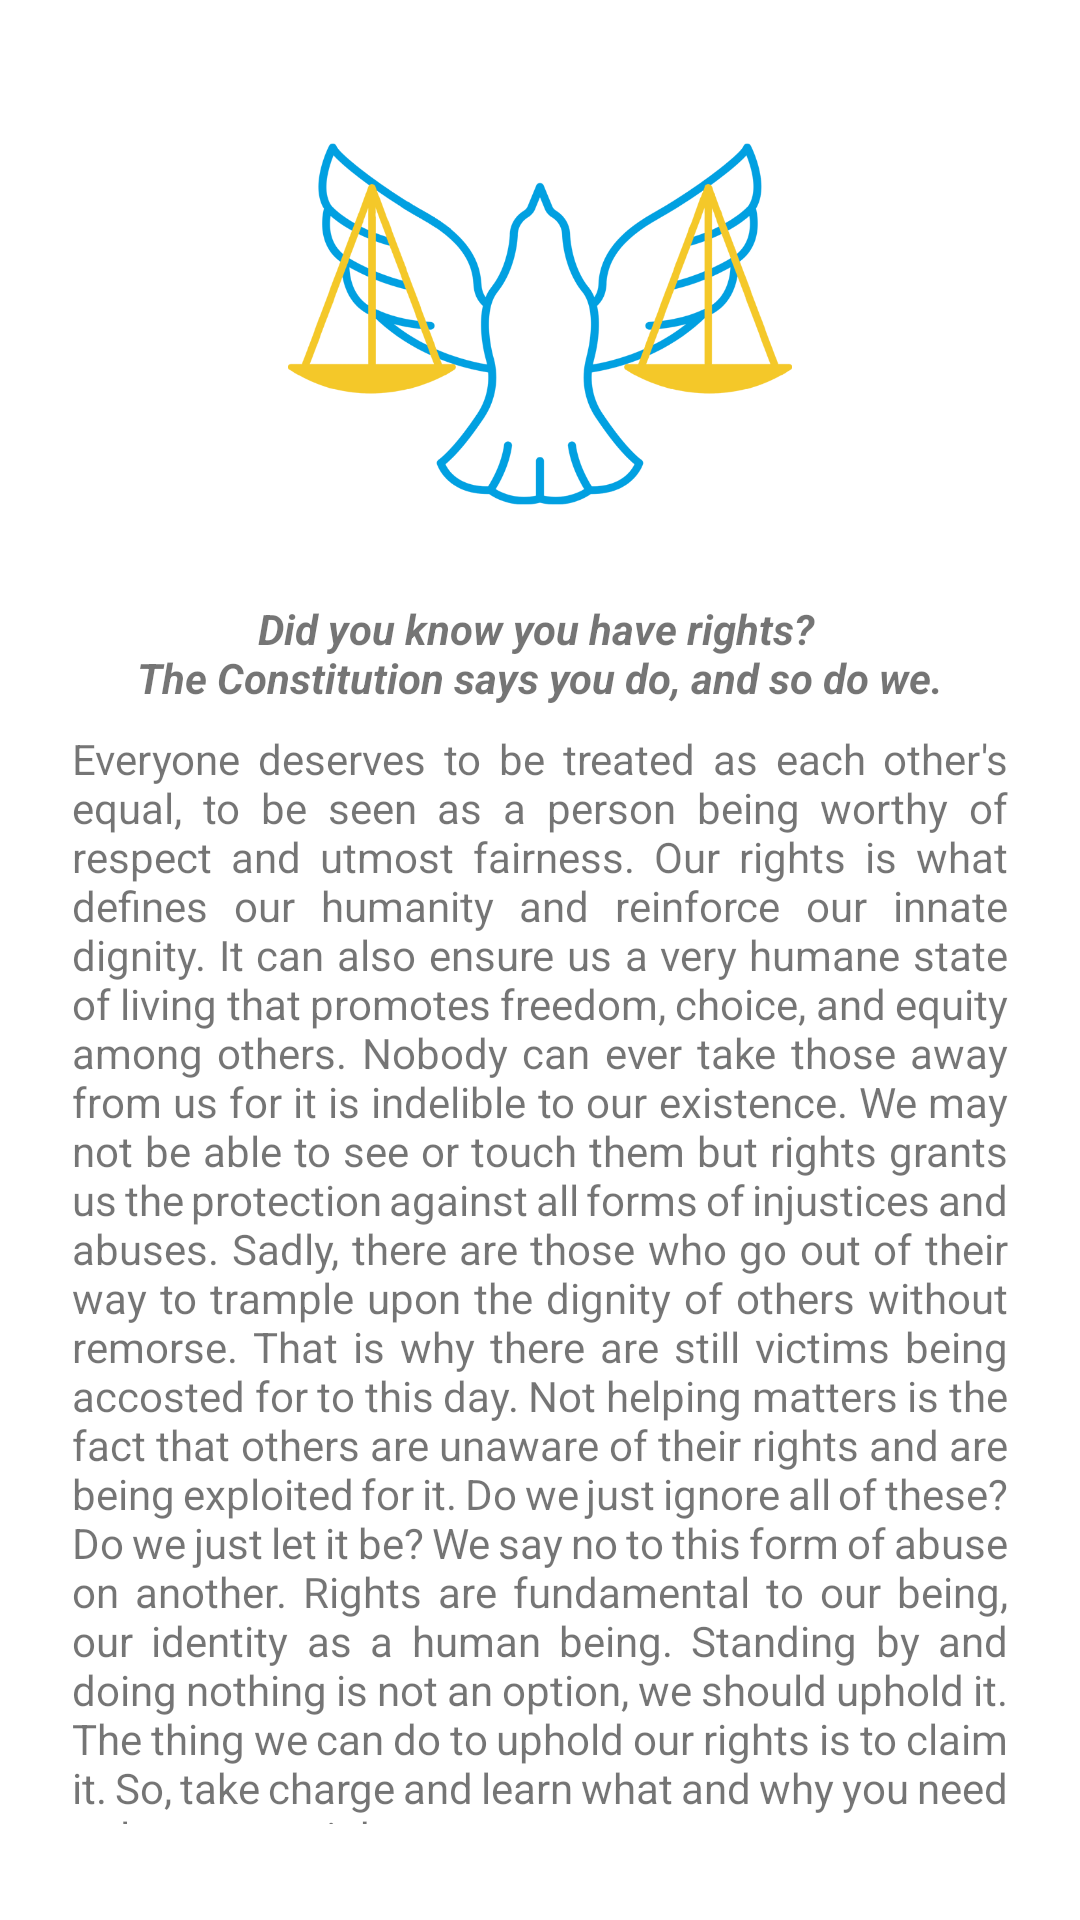

This screen was rendered from an Android layout file. Write that file and the resources it references.
<!-- AndroidManifest.xml: application theme Theme.NatRight -->
<!-- res/layout/activity_intro_screen.xml -->
<?xml version="1.0" encoding="utf-8"?>
<androidx.constraintlayout.widget.ConstraintLayout xmlns:android="http://schemas.android.com/apk/res/android"
    xmlns:app="http://schemas.android.com/apk/res-auto"
    xmlns:tools="http://schemas.android.com/tools"
    android:layout_width="match_parent"
    android:layout_height="match_parent"
    tools:context=".introScreen">

    <LinearLayout
        android:layout_width="match_parent"
        android:layout_height="match_parent"
        android:gravity="center"
        android:orientation="vertical"
        android:paddingLeft="24dp"
        android:paddingTop="24dp"
        android:paddingEnd="24dp"
        android:paddingRight="24dp"
        android:paddingBottom="24dp">

        <ImageView
            android:id="@+id/imageView"
            android:layout_width="match_parent"
            android:layout_height="168dp"
            android:layout_marginBottom="8dp"
            android:adjustViewBounds="true"
            app:srcCompat="@drawable/natright_icon1" />

        <TextView
            android:id="@+id/textView11"
            android:layout_width="match_parent"
            android:layout_height="wrap_content"
            android:layout_marginBottom="8dp"
            android:gravity="center_horizontal"
            android:text="@string/intro_quote"
            android:textStyle="bold|italic" />

        <TextView
            android:id="@+id/textView"
            android:layout_width="match_parent"
            android:layout_height="wrap_content"
            android:layout_marginBottom="8dp"
            android:text="@string/intro_Description"
            android:justificationMode="inter_word"
            android:textAlignment="viewStart" />

        <Button
            android:id="@+id/button"
            android:layout_width="wrap_content"
            android:layout_height="wrap_content"
            android:backgroundTint="#01a0e1"
            android:text="Proceed"
            android:transitionName="go" />
    </LinearLayout>
</androidx.constraintlayout.widget.ConstraintLayout>
<!-- resources referenced by this layout -->
<resources>
  <!-- drawable natright_icon1: png bitmap (drawable, 88031 bytes) -->
  <string name="intro_Description">
          Everyone deserves to be treated as each other\'s equal, to be seen as a person
          being worthy of respect and utmost fairness. Our rights is what defines our humanity
          and reinforce our innate dignity. It can also ensure us a very humane state of living
          that promotes freedom, choice, and equity among others. Nobody can ever take those away
          from us for it is indelible to our existence. We may not be able to see or touch them
          but rights grants us the protection against all forms of injustices and abuses. Sadly,
          there are those who go out of their way to trample upon the dignity of others without
          remorse. That is why there are still victims being accosted for to this day. Not helping
          matters is the fact that others are unaware of their rights and are being exploited for it.
          Do we just ignore all of these? Do we just let it be? We say no to this form of abuse
          on another. Rights are fundamental to our being, our identity as a human being. Standing by
          and doing nothing is not an option, we should uphold it. The thing we can do to uphold our
          rights is to claim it. So, take charge and learn what and why you need to learn your rights.</string>
  <string name="intro_quote">Did you know you have rights? \nThe Constitution says you do, and so do we.</string>
  <style name="Theme.NatRight" parent="Theme.MaterialComponents.DayNight.NoActionBar">
          
          <item name="colorPrimary">@color/purple_500</item>
          <item name="colorPrimaryVariant">@color/purple_700</item>
          <item name="colorOnPrimary">@color/white</item>
          
          <item name="colorSecondary">@color/teal_200</item>
          <item name="colorSecondaryVariant">@color/teal_700</item>
          <item name="colorOnSecondary">@color/black</item>
          
          <item name="android:statusBarColor" tools:targetApi="l">?attr/colorPrimaryVariant</item>
          
          <item name="android:windowContentTransitions">true</item>
          <item name="android:windowDrawsSystemBarBackgrounds">false</item>
          <item name="android:navigationBarColor" tools:targetApi="21">#F4C829</item>
          <item name="android:windowEnterTransition">@transition/explode</item>
          <item name="android:windowExitTransition">@transition/explode</item>
      </style>
  <!-- not gathered from this repository: default colours our renderer supplied (Android Studio template values) -->
  <color name="purple_500">#FF6200EE</color>
  <color name="purple_700">#FF3700B3</color>
  <color name="teal_200">#FF03DAC5</color>
  <color name="teal_700">#FF018786</color>
  <color name="black">#FF000000</color>
  <color name="white">#FFFFFFFF</color>
</resources>
